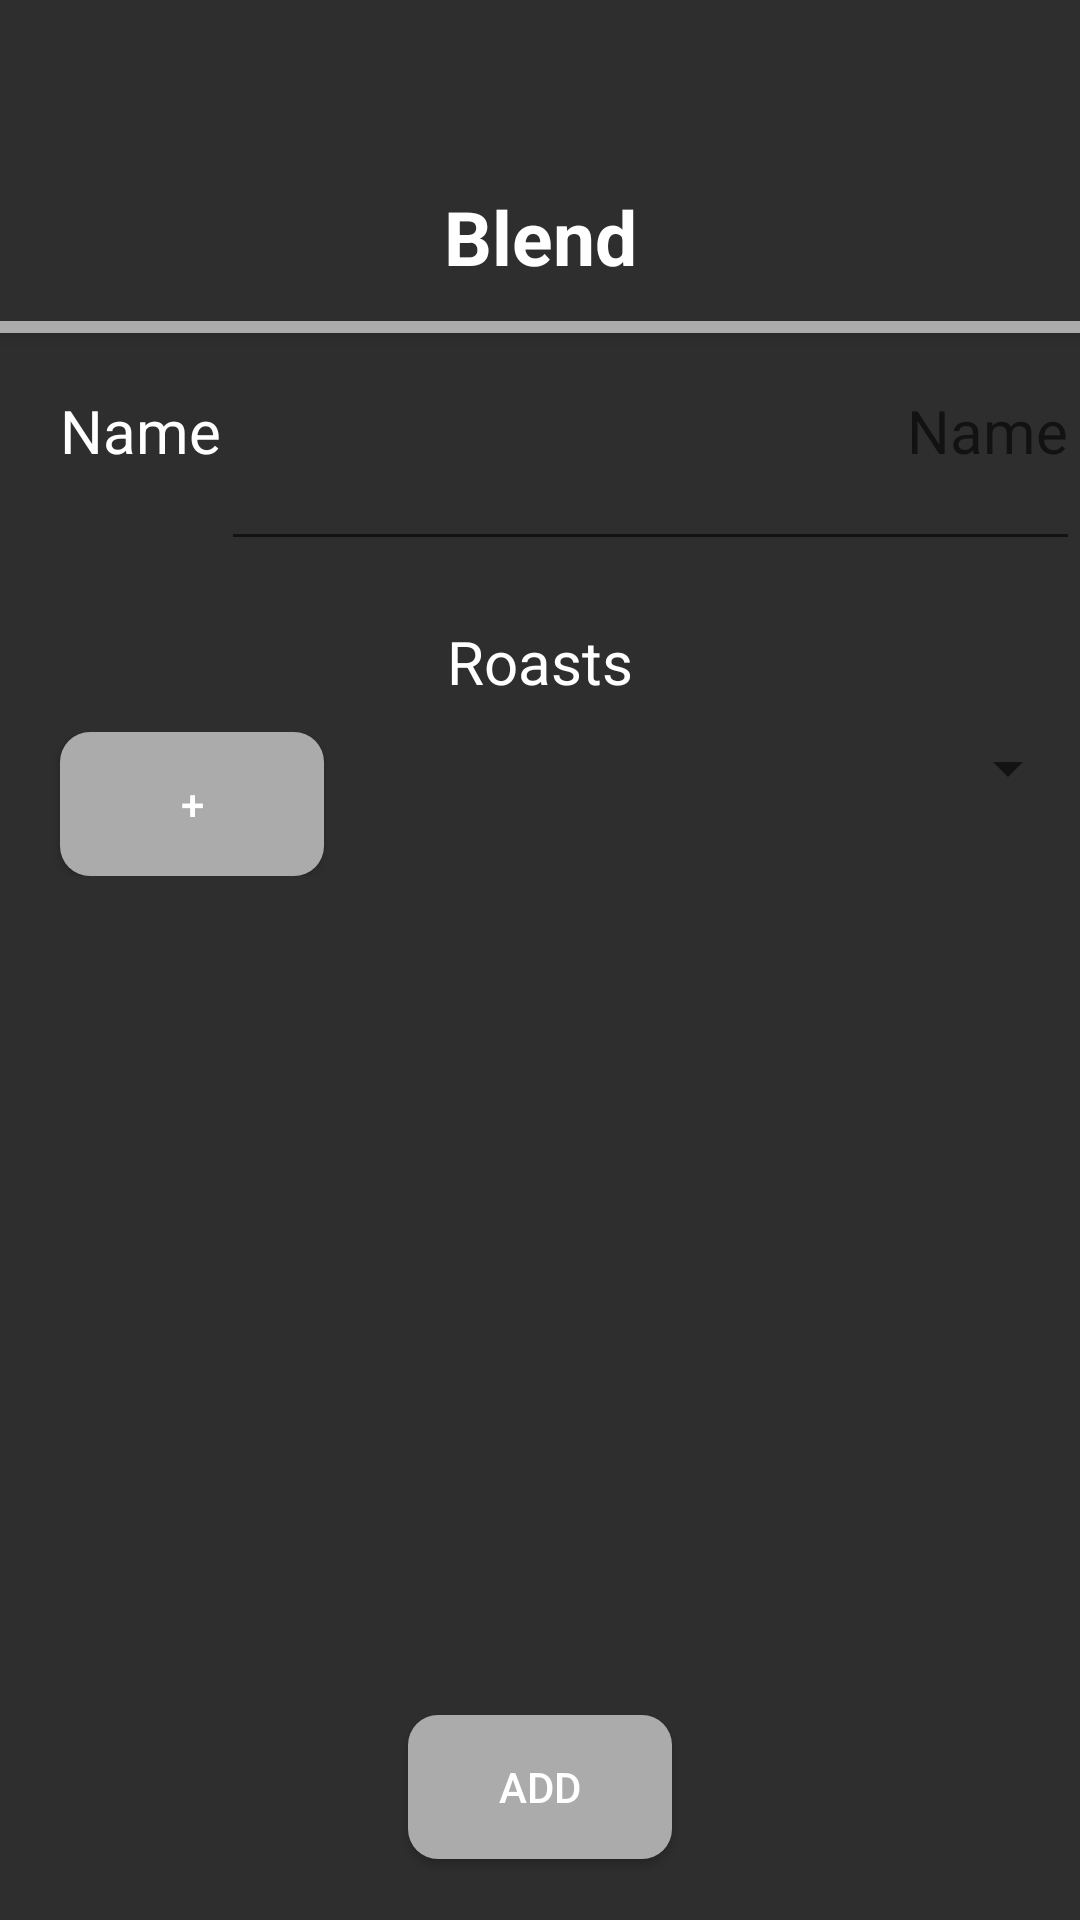

This screen was rendered from an Android layout file. Write that file and the resources it references.
<!-- AndroidManifest.xml: activity theme Theme.RoastingAssistant.NoActionBar -->
<!-- res/layout/activity_blend.xml -->
<?xml version="1.0" encoding="utf-8"?>
<androidx.coordinatorlayout.widget.CoordinatorLayout xmlns:android="http://schemas.android.com/apk/res/android"
    xmlns:app="http://schemas.android.com/apk/res-auto"
    xmlns:tools="http://schemas.android.com/tools"
    android:layout_width="match_parent"
    android:layout_height="match_parent"
    tools:context=".user_interface.BlendActivity">

    <com.google.android.material.appbar.AppBarLayout
        android:layout_width="match_parent"
        android:layout_height="wrap_content"
        android:theme="@style/ThemeOverlay.MaterialComponents.Dark">

        <LinearLayout
            android:layout_width="match_parent"
            android:layout_height="0dp"
            android:layout_weight="0.10"
            android:orientation="horizontal"
            android:background="@color/grayBack">

            <View
                android:layout_width="match_parent"
                android:layout_height="match_parent"
                android:layout_weight="1"></View>

            <Spinner
                android:id="@+id/menuSpinner"
                android:layout_width="40dp"
                android:layout_height="45dp"
                android:layout_marginRight="10dp"
                android:layout_marginTop="10dp"
                android:background="@drawable/hamburger_icon"
                style="@style/spinnerItemStyle"/>
        </LinearLayout>

        <TextView
            android:id="@+id/tabs"
            android:layout_width="match_parent"
            android:layout_height="48dp"
            android:text="Blend"
            android:textSize="25dp"
            android:textColor="@color/white"
            android:textStyle="bold"
            android:gravity="center"
            android:background="@color/grayBack"
            app:tabIndicatorColor="#FFFFFF"
            app:tabTextColor="#FFFFFF"
            app:tabTextAppearance="@style/CustomTextAppearanceTab">
        </TextView>

        <View
            android:layout_width="match_parent"
            android:layout_height="4dp"
            android:background="@color/grayBack" />

        <View
            android:layout_width="match_parent"
            android:layout_height="4dp"
            android:background="@color/lightGray" />
    </com.google.android.material.appbar.AppBarLayout>

    <LinearLayout
        android:layout_width="match_parent"
        android:layout_height="match_parent"
        android:orientation="vertical"
        android:layout_marginTop="110dp"
        android:weightSum="6">
        <ScrollView
            android:id="@+id/scrollview"
            android:layout_weight="5"
            android:layout_width="match_parent"
            android:layout_height="0dp"
            android:background="@color/grayBack"
            app:layout_behavior="@string/appbar_scrolling_view_behavior">

            <LinearLayout
                android:layout_width="match_parent"
                android:layout_height="match_parent"
                android:orientation="vertical">
                <LinearLayout
                    android:layout_width="match_parent"
                    android:layout_height="match_parent"
                    android:orientation="horizontal">
                    <TextView
                        android:layout_width="wrap_content"
                        android:layout_height="match_parent"
                        android:layout_marginTop="20dp"
                        android:layout_marginBottom="20dp"
                        android:layout_marginLeft="20dp"
                        android:text="Name"
                        android:textSize="20dp"
                        android:textColor="@color/white"/>
                    <EditText
                        android:id="@+id/blend_name_edittext"
                        android:layout_width="match_parent"
                        android:layout_height="match_parent"
                        android:textSize="20dp"
                        android:textColor="@color/lightGray"
                        android:hint="Name"
                        android:gravity="end"
                        android:layout_marginTop="10dp"/>
                </LinearLayout>
                <TextView
                    android:layout_width="match_parent"
                    android:layout_height="wrap_content"
                    android:text="Roasts"
                    android:textColor="@color/white"
                    android:gravity="center"
                    android:textSize="20dp"
                    android:layout_marginTop="20dp"/>
                <LinearLayout
                    android:layout_width="match_parent"
                    android:layout_height="match_parent"
                    android:orientation="horizontal"
                    android:layout_marginTop="10dp">
                    <Button
                        android:id="@+id/blend_addroast_button"
                        android:layout_width="wrap_content"
                        android:layout_height="wrap_content"
                        android:text="+"
                        android:layout_marginLeft="20dp"
                        android:textColor="@color/white"
                        android:background="@drawable/round_shape_btn"/>
                    <Spinner
                        android:id="@+id/roast_for_blend_spinner"
                        android:layout_width="match_parent"
                        android:layout_height="wrap_content"
                        android:gravity="right"
                        style="@style/spinnerItemStyleWhite"
                        />
                </LinearLayout>


            </LinearLayout>


        </ScrollView>
        <LinearLayout
            android:layout_width="match_parent"
            android:layout_height="0dp"
            android:gravity="center"
            android:background="@color/grayBack"
            android:layout_weight="1">
            <Button
                android:id="@+id/blend_add_button"
                android:layout_width="wrap_content"
                android:layout_height="wrap_content"
                android:text="Add"
                android:gravity="center"
                android:textColor="@color/white"
                android:background="@drawable/round_shape_btn"
                />
        </LinearLayout>

    </LinearLayout>

</androidx.coordinatorlayout.widget.CoordinatorLayout>
<!-- resources referenced by this layout -->
<resources>
  <color name="grayBack">#2E2E2E</color>
  <color name="lightGray">#ABABAB</color>
  <color name="white">#FFFFFFFF</color>
  <!-- drawable round_shape_btn (drawable) -->
  <?xml version="1.0" encoding="utf-8"?>
  <shape xmlns:android="http://schemas.android.com/apk/res/android" android:shape="rectangle" android:padding="10dp">
      <solid android:color="#ABABAB"/> 
      <corners
          android:bottomRightRadius="10dp"
          android:bottomLeftRadius="10dp"
          android:topLeftRadius="10dp"
          android:topRightRadius="10dp"/>
  </shape>
  <style name="CustomTextAppearanceTab" parent="TextAppearance.Design.Tab">
          <item name="textAllCaps">false</item>
          <item name="android:textAllCaps">false</item>
          <item name="android:textSize">25dp</item>
      </style>
  <style name="spinnerItemStyle" parent="@android:style/Widget.Holo.DropDownItem.Spinner">
          <item name="android:textColor">@color/grayBack</item>
      </style>
  <style name="Theme.RoastingAssistant.NoActionBar">
          <item name="windowActionBar">false</item>
          <item name="windowNoTitle">true</item>
      </style>
</resources>
